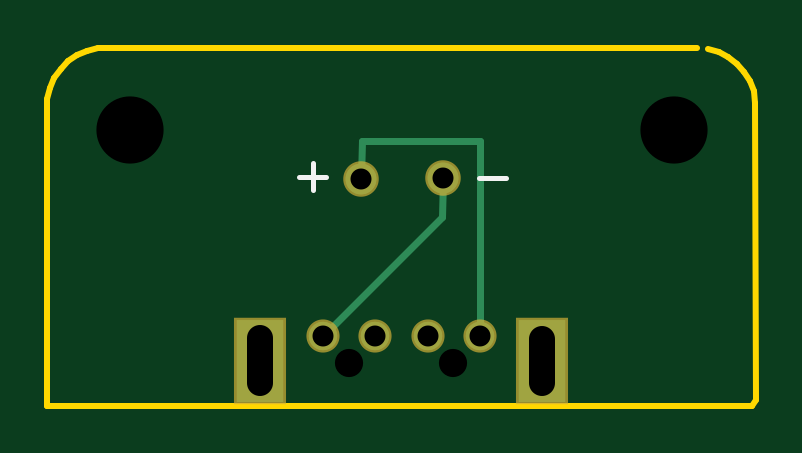
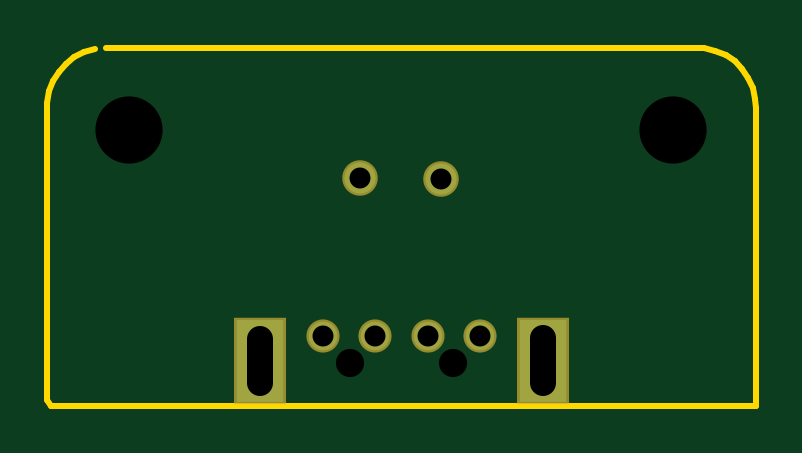
Circuit board: 9 layer files. Board 30.0 x 15.2 mm.
- bottom_copper: Gerber_drill.GBL (691 bytes)
- bottom_silk: Gerber_drill.GBO (1151 bytes)
- bottom_mask: Gerber_drill.GBS (524 bytes)
- outline: Gerber_drill.GKO (694 bytes)
- top_copper: Gerber_drill.GTL (841 bytes)
- top_silk: Gerber_drill.GTO (414 bytes)
- top_mask: Gerber_drill.GTS (521 bytes)
- drill: Gerber_drill_NPTH.DRL (206 bytes)
- drill: Gerber_drill_PTH.DRL (299 bytes)

=== bottom_copper: Gerber_drill.GBL ===
G04 ---------------------------- Layer name :BOTTOM LAYER*
G04 easyEDA 0.1*
G04 Scale: 100 percent, Rotated: No, Reflected: No *
G04 Dimensions in inches *
G04 leading zeros omitted , absolute positions ,2 integer and 4 * 
%FSLAX24Y24*%
%MOIN*%
G90*
G70D02*

%ADD11R,0.078740X0.137790*%
%ADD12C,0.047240*%
%ADD14C,0.051181*%

%LPD*%
G54D11*
G01X3559Y715D03*
G54D12*
G01X4615Y1132D03*
G01X5484Y1130D03*
G01X6357Y1132D03*
G01X7226Y1126D03*
G54D11*
G01X8271Y715D03*
G54D14*
G01X6611Y3757D03*
G01X5255Y3748D03*
G54D11*
G01X3559Y715D03*
G54D12*
G01X4615Y1132D03*
G01X5484Y1130D03*
G01X6357Y1132D03*
G01X7226Y1126D03*
G54D11*
G01X8271Y715D03*
G54D14*
G01X6611Y3757D03*
G01X5255Y3748D03*

M00*
M02*
=== bottom_silk: Gerber_drill.GBO ===
G04 ---------------------------- Layer name :BOTTOM SILK LAYER*
G04 easyEDA 0.1*
G04 Scale: 100 percent, Rotated: No, Reflected: No *
G04 Dimensions in inches *
G04 leading zeros omitted , absolute positions ,2 integer and 4 * 
%FSLAX24Y24*%
%MOIN*%
G90*
G70D02*


%LPD*%

%LPD*%
G36*
G01X402933Y-295971D02*
G01X402933Y-295971D01*
G01X402933Y-295935D01*
G01X405406Y-294507D01*
G01X405468Y-294507D01*
G01X407916Y-295922D01*
G01X407916Y-295971D01*
G01X407953Y-295996D01*
G01X407953Y-298813D01*
G01X407916Y-298875D01*
G01X405456Y-300302D01*
G01X405431Y-300278D01*
G01X405394Y-300302D01*
G01X402933Y-298875D01*
G01X402897Y-298813D01*
G01X402897Y-295996D01*
G01X402933Y-295971D01*
G37*

%LPC*%
G36*
G01X405493Y-300130D02*
G01X405493Y-300130D01*
G01X407818Y-298777D01*
G01X407818Y-296107D01*
G01X405493Y-297448D01*
G01X405493Y-300130D01*
G37*
G36*
G01X405419Y-297325D02*
G01X405419Y-297325D01*
G01X407756Y-295984D01*
G01X405431Y-294643D01*
G01X403093Y-295984D01*
G01X405419Y-297325D01*
G37*
G36*
G01X403032Y-298777D02*
G01X403032Y-298777D01*
G01X405357Y-300130D01*
G01X405357Y-297448D01*
G01X403032Y-296107D01*
G01X403032Y-298777D01*
G37*

%LPD*%

M00*
M02*
=== bottom_mask: Gerber_drill.GBS ===
G04 ---------------------------- Layer name :BOTTOM SOLDER LAYER*
G04 easyEDA 0.1*
G04 Scale: 100 percent, Rotated: No, Reflected: No *
G04 Dimensions in inches *
G04 leading zeros omitted , absolute positions ,2 integer and 4 * 
%FSLAX24Y24*%
%MOIN*%
G90*
G70D02*

%ADD11R,0.086740X0.145790*%
%ADD12C,0.055240*%
%ADD14C,0.059181*%

%LPD*%
G54D11*
G01X3559Y715D03*
G54D12*
G01X4615Y1132D03*
G01X5484Y1130D03*
G01X6357Y1132D03*
G01X7226Y1126D03*
G54D11*
G01X8271Y715D03*
G54D14*
G01X6611Y3757D03*
G01X5255Y3748D03*

M00*
M02*
=== outline: Gerber_drill.GKO ===
G04 ---------------------------- Layer name :KeepOutLayer *
G04 easyEDA 0.1*
G04 Scale: 100 percent, Rotated: No, Reflected: No *
G04 Dimensions in inches *
G04 leading zeros omitted , absolute positions ,2 integer and 4 * 
%FSLAX24Y24*%
%MOIN*%
G90*
G70D02*

%ADD10C,0.010000*%
G54D10*
G01X10839Y5938D02*
G01X1007Y5938D01*
G01X869Y5930D01*
G01X686Y5888D01*
G01X518Y5813D01*
G01X368Y5711D01*
G01X240Y5582D01*
G01X137Y5433D01*
G01X63Y5265D01*
G01X21Y5082D01*
G01X13Y4930D01*
G01X13Y-33D01*
G01X11768Y-33D01*
G01X11823Y57D01*
G01X11821Y5018D01*
G01X11790Y5205D01*
G01X11727Y5378D01*
G01X11633Y5535D01*
G01X11513Y5671D01*
G01X11370Y5782D01*
G01X11208Y5866D01*
G01X11029Y5919D01*

%LPD*%

M00*
M02*
=== top_copper: Gerber_drill.GTL ===
G04 ---------------------------- Layer name :TOP LAYER*
G04 easyEDA 0.1*
G04 Scale: 100 percent, Rotated: No, Reflected: No *
G04 Dimensions in inches *
G04 leading zeros omitted , absolute positions ,2 integer and 4 * 
%FSLAX24Y24*%
%MOIN*%
G90*
G70D02*

%ADD11C,0.011810*%
%ADD12R,0.078740X0.137790*%
%ADD13C,0.047240*%
%ADD15C,0.051181*%

%LPD*%
G54D11*
G01X5255Y3757D02*
G01X5258Y4385D01*
G01X7226Y4385D01*
G01X7226Y1126D01*
G01X6610Y3755D02*
G01X6594Y3111D01*
G01X4615Y1132D01*
G54D12*
G01X3559Y715D03*
G54D13*
G01X4615Y1132D03*
G01X5484Y1130D03*
G01X6357Y1132D03*
G01X7226Y1126D03*
G54D12*
G01X8271Y715D03*
G54D15*
G01X6611Y3757D03*
G01X5255Y3748D03*
G54D12*
G01X3559Y715D03*
G54D13*
G01X4615Y1132D03*
G01X5484Y1130D03*
G01X6357Y1132D03*
G01X7226Y1126D03*
G54D12*
G01X8271Y715D03*
G54D15*
G01X6611Y3757D03*
G01X5255Y3748D03*

M00*
M02*
=== top_silk: Gerber_drill.GTO ===
G04 ---------------------------- Layer name :TOP SILK LAYER*
G04 easyEDA 0.1*
G04 Scale: 100 percent, Rotated: No, Reflected: No *
G04 Dimensions in inches *
G04 leading zeros omitted , absolute positions ,2 integer and 4 * 
%FSLAX24Y24*%
%MOIN*%
G90*
G70D02*

%ADD11C,0.008000*%

%LPD*%
G54D11*
G01X4441Y4010D02*
G01X4441Y3560D01*
G01X4216Y3785D02*
G01X4667Y3785D01*
G01X7211Y3769D02*
G01X7662Y3769D01*

M00*
M02*
=== top_mask: Gerber_drill.GTS ===
G04 ---------------------------- Layer name :TOP SOLDER LAYER*
G04 easyEDA 0.1*
G04 Scale: 100 percent, Rotated: No, Reflected: No *
G04 Dimensions in inches *
G04 leading zeros omitted , absolute positions ,2 integer and 4 * 
%FSLAX24Y24*%
%MOIN*%
G90*
G70D02*

%ADD11R,0.086740X0.145790*%
%ADD12C,0.055240*%
%ADD14C,0.059181*%

%LPD*%
G54D11*
G01X3559Y715D03*
G54D12*
G01X4615Y1132D03*
G01X5484Y1130D03*
G01X6357Y1132D03*
G01X7226Y1126D03*
G54D11*
G01X8271Y715D03*
G54D14*
G01X6611Y3757D03*
G01X5255Y3748D03*

M00*
M02*
=== drill: Gerber_drill_NPTH.DRL ===
;NPTH Drill file created by EasyEDA 
M48
;Holesize 1 = 0.047 INCH
T01C0.047
;Holesize 2 = 0.112 INCH
T02C0.112
INCH,00.0000
%
G05
G90
T01
X005053Y000686
X006784Y000686
T02
X001392Y004555
X010463Y004555
M30

=== drill: Gerber_drill_PTH.DRL ===
;PTH Drill file created by EasyEDA 
M48
;Holesize 1 = 0.043 INCH
T01C0.043
;Holesize 2 = 0.035 INCH
T02C0.035
INCH,00.0000
%
G05
G90
T01
X003560Y000342G85X003560Y001090
X008271Y000340G85X008271Y001088
T02
X004615Y001132
X005484Y001130
X006357Y001132
X007226Y001126
X006611Y003757
X005255Y003748
M30

